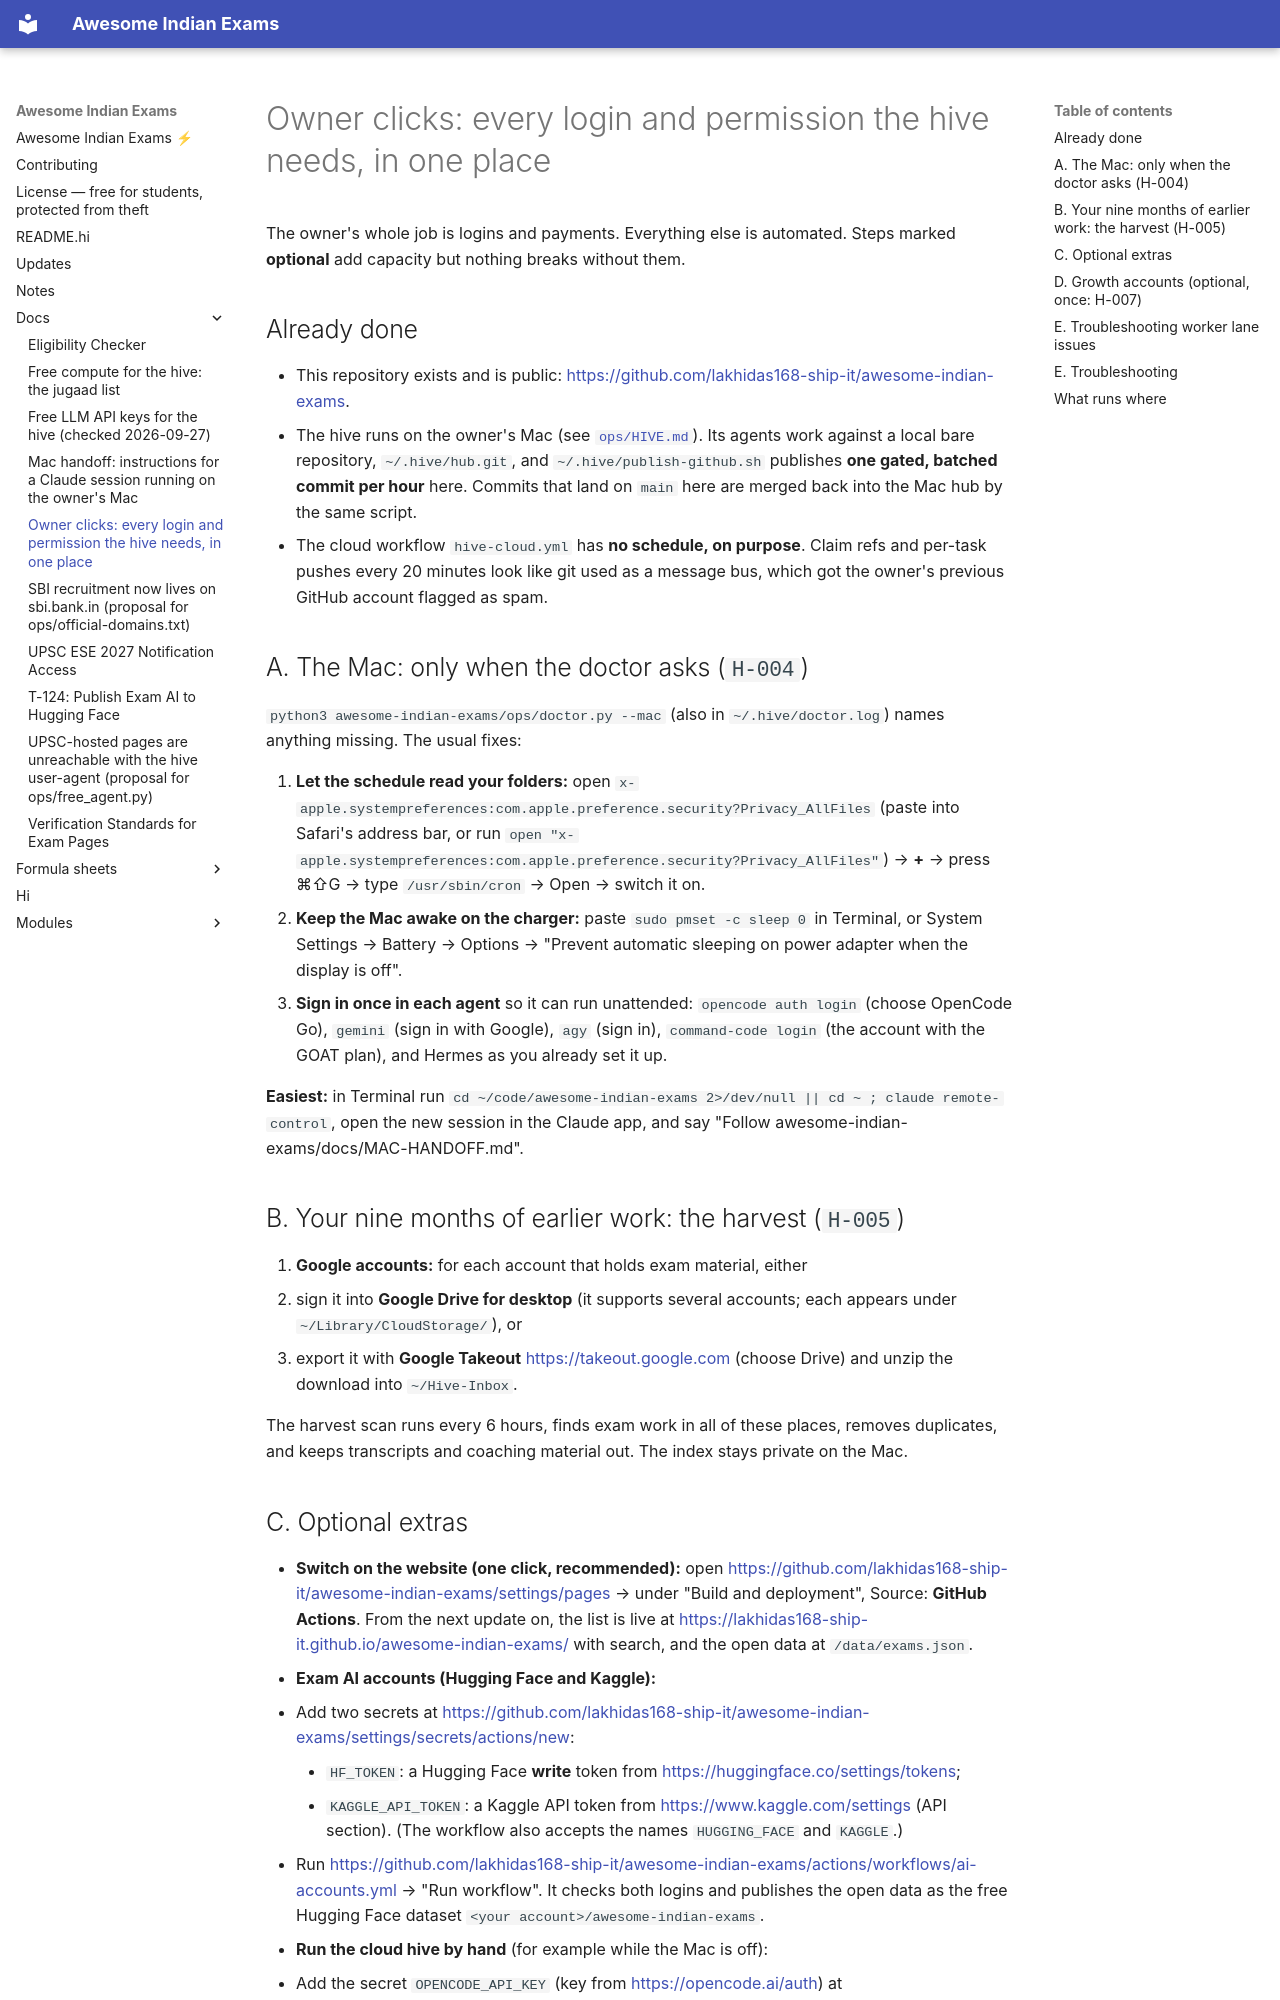

repository: lakhidas168-ship-it/awesome-indian-exams · page: docs/OWNER-CLICKS/index.html · generator: mkdocs

# Owner clicks: every login and permission the hive needs, in one place

The owner's whole job is logins and payments. Everything else is automated. Steps marked **optional** add
capacity but nothing breaks without them.

## Already done

- This repository exists and is public: <https://github.com/lakhidas168-ship-it/awesome-indian-exams>.
- The hive runs on the owner's Mac (see [`ops/HIVE.md`](../ops/HIVE.md)). Its agents work against a local bare
  repository, `~/.hive/hub.git`, and `~/.hive/publish-github.sh` publishes **one gated, batched commit per hour**
  here. Commits that land on `main` here are merged back into the Mac hub by the same script.
- The cloud workflow `hive-cloud.yml` has **no schedule, on purpose**. Claim refs and per-task pushes every 20
  minutes look like git used as a message bus, which got the owner's previous GitHub account flagged as spam.

## A. The Mac: only when the doctor asks (`H-004`)

`python3 awesome-indian-exams/ops/doctor.py --mac` (also in `~/.hive/doctor.log`) names anything missing. The
usual fixes:

1. **Let the schedule read your folders:** open
   `x-apple.systempreferences:com.apple.preference.security?Privacy_AllFiles` (paste into Safari's address bar,
   or run `open "x-apple.systempreferences:com.apple.preference.security?Privacy_AllFiles"`) → **+** →
   press ⌘⇧G → type `/usr/sbin/cron` → Open → switch it on.
2. **Keep the Mac awake on the charger:** paste `sudo pmset -c sleep 0` in Terminal, or System Settings →
   Battery → Options → "Prevent automatic sleeping on power adapter when the display is off".
3. **Sign in once in each agent** so it can run unattended: `opencode auth login` (choose OpenCode Go), `gemini`
   (sign in with Google), `agy` (sign in), `command-code login` (the account with the GOAT plan), and Hermes as you already set it up.

**Easiest:** in Terminal run `cd ~/code/awesome-indian-exams 2>/dev/null || cd ~ ; claude remote-control`,
open the new session in the Claude app, and say "Follow awesome-indian-exams/docs/MAC-HANDOFF.md".

## B. Your nine months of earlier work: the harvest (`H-005`)

4. **Google accounts:** for each account that holds exam material, either
   - sign it into **Google Drive for desktop** (it supports several accounts; each appears under
     `~/Library/CloudStorage/`), or
   - export it with **Google Takeout** <https://takeout.google.com> (choose Drive) and unzip the download into
     `~/Hive-Inbox`.

   The harvest scan runs every 6 hours, finds exam work in all of these places, removes duplicates, and keeps
   transcripts and coaching material out. The index stays private on the Mac.
